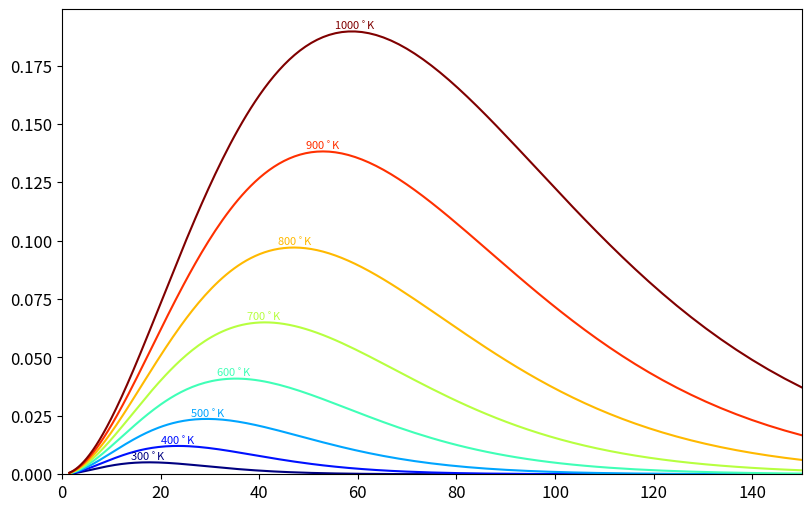

Generate this figure with matplotlib: (Note: this script raises an exception after producing the figure.)
#!/usr/bin/env python3
# -*- coding: utf-8 -*-
"""
Gráficos avanzados
"""

from numpy import *
import numpy as np
import matplotlib.pyplot as plt

# Tamaño del texto por defecto
plt.rcParams.update({'font.size': 12})


#%% Mapas de colores
"""
Mapa de colores para distintas curvas
"""

# Ejemplo con radiación del cuerpo negro

h = 4.135667696e-15    # eV/Hz
k = 8.617333262145e-5  # eV/K
c = 299792458          # m/s

def CNnu(nu,T=273.15):
    """
    Densidad de radiancia espectral del cuerpo negro
        https://en.wikipedia.org/wiki/Planck's_law#Different_forms
    nu: frecuencia
    T: temperatura en kelvin. Por defecto: 273.15
    """
    nu = array(nu)
    return 2*(nu/c)**2 * h*nu /( exp(h*nu/k/T)-1 )

def CNlamb(lamb,T=273.15):
    """
    Densidad de radiancia espectral del cuerpo negro
        https://en.wikipedia.org/wiki/Planck's_law#Different_forms
    lamb: longitud de onda en metros
    T:    temperatura en kelvin. Por defecto: 273.15
    """
    lamb = array(lamb)
    return 2*h*c**2/lamb**5 /( exp(h*c/k/T/lamb)-1 )


# Frecuencia óptica y temperatura
nu           = logspace(12 , 14, 200)*1.5
Temperaturas = linspace(300, 1000, 8).astype(int)
nu_THz       = nu/1e12  # Para graficar uso una escala más legible, en THz

# Elijo un colormap (cm) y una función de normalización lineal
import matplotlib as mpl
cm = plt.cm.get_cmap('jet')
cn = mpl.colors.Normalize(Temperaturas.min(), Temperaturas.max())

# Creo la figura
fig, ax = plt.subplots(1, 1, figsize=(8,5), constrained_layout=True)

# Para cada tempertura grafico una curva en un color asociado a la temperatura
for T in Temperaturas:
    Bb = CNnu(nu,T)*1.6022e-19 *1e9 # Transformo eV a J y luego a nJ
    ax.plot( nu_THz , Bb , color=cm(cn(T)) )
    
    # Obtengo el máximo de la curva y lo uso para escribir el valor te temperatura
    max_ind = Bb.argmax()
    ax.text(nu_THz[max_ind], Bb[max_ind], f"{T}"+r"${}^\circ$K", 
            ha="center", va="bottom", size=8 , color=cm(cn(T))  )

# Límites de los ejes
ax.set_xlim( 0 , max(nu_THz) )
ax.set_ylim( 0 , ax.get_ylim()[1] )

# Grid
ax.grid(b=True,ls=':',color='lightgray')

# Genero una barra de color de referencia
fig.colorbar( mpl.cm.ScalarMappable(cmap=cm, norm=cn ) , 
             ax=ax , aspect=40 , label=r'Temperatura [${}^\circ$K]')

# Etiquetas de los ejes
ax.set_xlabel(r'$\nu$ [THz]')
ax.set_ylabel(r'densidad de radiancia espectral  $ \left[ n\mathrm{W} / \mathrm{m}^2 \right] $')


# fig.savefig('06_colormap_a.png')

#%% Mapa de colores para un array de imágenes
"""
Acá hacemos un gráfico 2D donde la dimensión vertical está coloreada
"""

# Extiendo el número de temperaturas a graficar
Temperaturas = linspace(300, 1000, 100).astype(int)

# Contenedor de a imagen
img  = []

# Para cada temperatura genero los valores de densidad de radiancia y los
# apilo en img
for T in Temperaturas:
    Bb = CNnu(nu,T)*1.6022e-19 *1e9 # Transforme eV a J y luego a nJ
    img.append( Bb.tolist() )

# Lo paso a array sólo para facilitar cálculos e isnpección de datos
img = array(img)

# Creo la figura
fig, ax = plt.subplots(1, 1, figsize=(8,5), constrained_layout=True)

# Defino la escala de colroes
escala_de_color = mpl.colors.LogNorm(1e-3,img.max())

# Grafico la imagen usando la escala de colores.
# Con extent defino los límites de a imagen
img_ax = ax.imshow(img , extent=[nu_THz.min(),nu_THz.max(),Temperaturas.min(),Temperaturas.max()],
                      origin='lower', aspect='auto',
                      norm=escala_de_color, cmap='jet')

# Etiquetas de los ejes
ax.set_xlabel(r'$\nu$ [THz]')
ax.set_ylabel(r'Temperatura [${}^\circ$K]')


# Genero una barra de color de referencia
fig.colorbar(img_ax, ax=ax,label=r'densidad de radiancia espectral  $ \left[ n\mathrm{W} / \mathrm{m}^2 \right] $')


ax.set_title('Radiación de cuerpo negro')


# fig.savefig('06_colormap_b.png')
